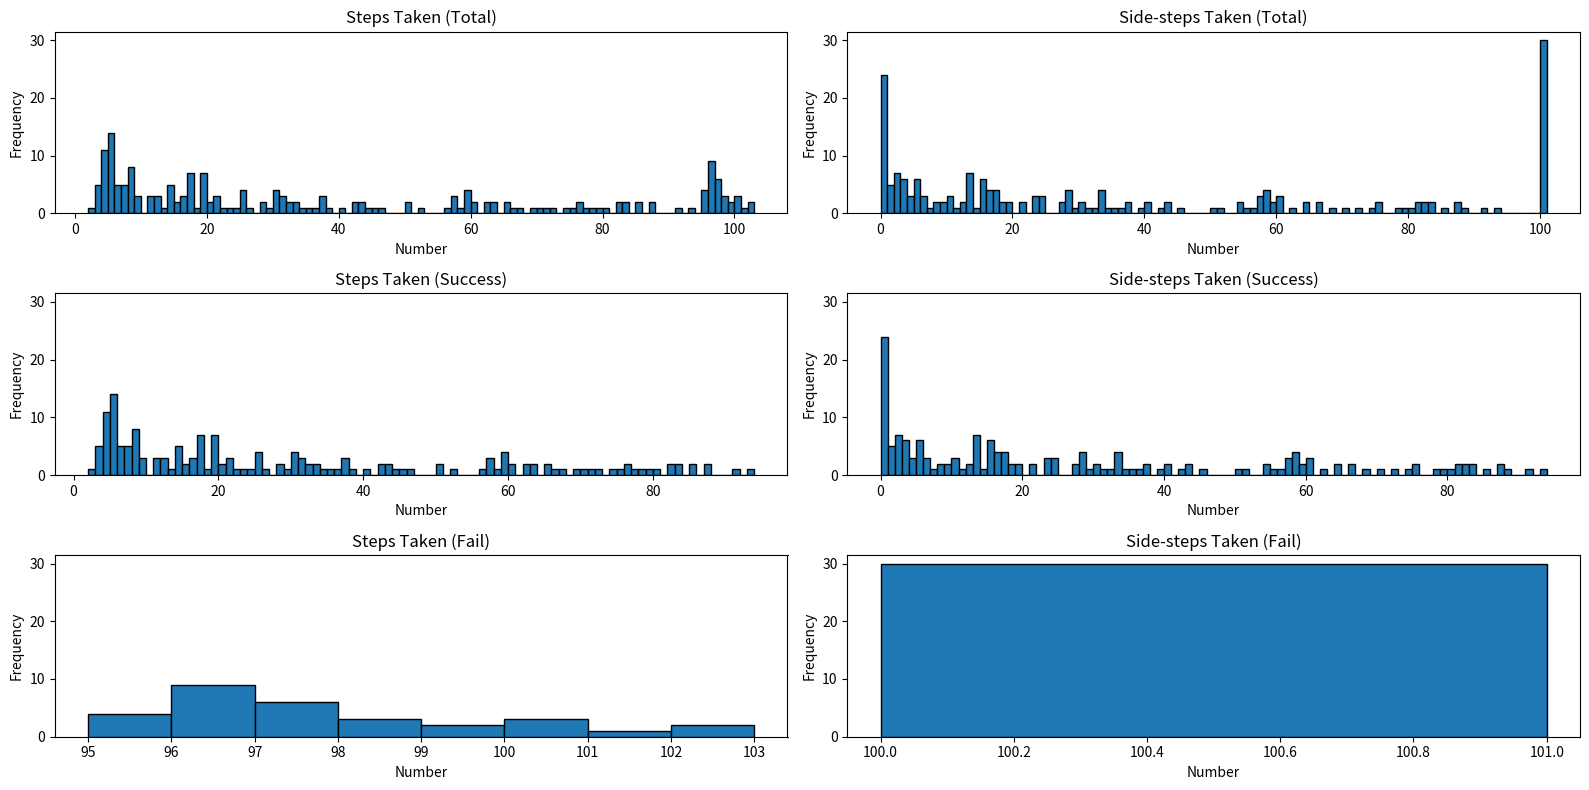

This figure's Python source:
from random import randint, choice
from time import time
import matplotlib.pyplot as plt
import numpy as np


class ChessBoardLogic():
    def __init__(self, board_size=8): 
        self.board_size = board_size
        self.board = [[0 for _ in range(board_size)] for _ in range(board_size)]
        self.collisions = [[0 for _ in range(board_size)] for _ in range(board_size)]
        self.heuristics = [[0 for _ in range(board_size)] for _ in range(board_size)]
        self.queen_positions = {} # (x : y)
        self.current_heuristics = 0
        self.possible_minimums = []
        self.chosen_minimum = 0
        # vecina ovih pamcenja jedne vrijednosti se radi radi lakse vizuelizacije
        
        self.random_board()
        
    def print_chessboard(self):
        print("Current state of the chessboard:")
        for red in self.board:
            print(red)
        print('\n')
    
    def print_collisions(self):
        print("Current state of the collisions:")
        for red in self.collisions:
            print(red)
        print('\n')
    
    def print_heruistics(self):
        print("Current state of the heuristics:")
        for red in self.heuristics:
            print(red)
        print('\n')
    
    def diagonal_queens(self):
        for i in range(0, len(self.board)):
            for j in range(0, len(self.board)):
                if i == j:
                    self.board[j][i] = 1
                                   
    def random_board(self): # reset table
        random_positions = []
        for i in range(self.board_size):
            random_positions.append(randint(0, self.board_size - 1))
        
        for x, y in enumerate(random_positions):
            self.queen_positions[x] = y
        
        for i in range(self.board_size):
            for j in range(self.board_size):
                if random_positions[i] == j:
                    self.board[j][i] = 1
                else:
                    self.board[j][i] = 0    
        #print(random_positions)
        
    
    def square_collisions_calculator(self, x : int, y : int) -> int: 
        num = 0
        
        horisontal_num = sum(self.board[y])
        if self.board[y][x] == 1:
            num += horisontal_num - 1
        else:
            num += horisontal_num
                    
        # broj kvadrata koji ce biti od kraljice do kraja table 
        nw_diag = min(y, x)
        ne_diag = min(y, self.board_size - x - 1)
        sw_diag = min(self.board_size - y - 1, x)
        se_diag = self.board_size - 1 - max(y, x)   
    
        diagonals = [nw_diag, ne_diag, sw_diag, se_diag]
        movments = [(-1, -1), (1, -1), (-1, 1), (1, 1)]
        
        for diagonal, movment in zip(diagonals, movments):
            for i in range(1, diagonal + 1): # ne provjerava sebe jer pocinje od 1
                x0 = (x + i*movment[0])
                y0 = (y + i*movment[1])
                if self.board[y0][x0] == 1:
                    num += 1
        return num
    
    def board_colisions_calculator(self): # znam da racunanje kolizije ne mora da se poziva za cijelu tablu i da je dovoljno samo da uradimo -1 na stare putanje
        for i in range(self.board_size):  # i +1 na nove putanje pomjerene kraljice... ali necu da unosim mogucu dodatnu nebulozu... ovako je jednostavno
            for j in range(self.board_size):
                self.collisions[i][j] = self.square_collisions_calculator(j, i) # x, y
        
        return self.collisions
    
    def board_heuristics_calculator(self):
        original_colisions = [] # pocetno stanje kraljica
        for x in range(self.board_size):
            y = self.queen_positions[x]
            # print(x, y)
            original_colisions.append(self.collisions[y][x])
        heur = sum(original_colisions) # heuristika za pocetno stanje
        # print(original_colisions, heur)
        
        self.current_heuristics = heur//2
        for i in range(self.board_size):
            for j in range(self.board_size):
                if self.queen_positions[i] == j:
                    self.heuristics[j][i] = heur//2 - original_colisions[i] + self.collisions[j][i]
                    if self.current_heuristics != self.heuristics[j][i]: # za svaki slucaj... koliko ovdje ima setanja po ovim matricama ne bi me cudilo da sam nesto zabrljao
                        raise Exception("Something's wrong I can feel it!")
                else:
                    self.heuristics[j][i] = heur//2 - original_colisions[i] + self.collisions[j][i]

        return self.heuristics
    
    def get_min_heuristics(self):
        matrix = np.array(self.heuristics)

        min_coords = []
        min_value = float('inf')
        for x in range(self.board_size):
            for y in range(self.board_size):
                if x in self.queen_positions and self.queen_positions[x] == y:
                    continue
                
                if matrix[x, y] < min_value:
                    min_value = matrix[x, y]
                    min_coords = [(x, y)]  # reset sa ovom kordinatom
                elif matrix[x, y] == min_value:
                    min_coords.append((x, y))
        
        self.possible_minimums = min_coords # pamtimo vrijednost svih minimuma radi lakse vizuelizacije
        # ako imamo vise kordinata istih minimalnih vrijednosti biramo nasumicnu
        selected_coord = choice(min_coords)
        self.chosen_minimum = selected_coord # pamtimo vrijednost odabranog minimuma radi lakse vizuelizacije
        
        return selected_coord[1], selected_coord[0], min_value
    
    def move_queen(self, queen_x, new_y):
        queen_y = self.queen_positions.pop(queen_x)
        self.board[queen_y][queen_x] = 0
        self.board[new_y][queen_x] = 1
        self.queen_positions[queen_x] = new_y

    def hill_climbing(self):
        # bojim se da nesto ovdje nisam shvatio kako treba... jer nikako ne mogu da spustim broj poteza na 21 kako stoji u knjizi... 
        # ispravio sam par stvari (koje su bile pogresne) i sad vise ni success_rate nije kako treba...
        step_counter = 0
        random_move_counter = 0
        while True:
            queen_x, new_y, value = self.get_min_heuristics()
            #print(queen_x, new_y, value)
            if value == 0:
                self.move_queen(queen_x, new_y)
                step_counter += 1
                #print(value, self.current_heuristics)
                return step_counter, random_move_counter, True
            
            elif value == self.current_heuristics: 
                # gledao sam vizuelizaciju koja implementira algoritam na isti nacin... algoritam, voli da se zaglavi i da, nakon sto iskoci sa nasumicnim brojem,
                # se vrati u prethodno polje... ali nisam siguran koji bi bio najbolji nacin da to rijesim... 
                # razmisljao sam mozda samo da radim nasumicne poteze dok se minimum ne pomjeri... ali ne znam
                x = randint(0, self.board_size-1)
                y = randint(0, self.board_size-1)
                while y == self.queen_positions[x]: # ima smisla da nasumicni pomjeraj mora biti pomjeraj... a ne isto stanje
                    x = randint(0, self.board_size-1)
                    y = randint(0, self.board_size-1)
                self.move_queen(x, y)
                random_move_counter += 1
                #step_counter += 1 # bas nisam siguran da li ovo treba da se broji ali neka ga...
                if random_move_counter == 100:
                    break
                self.board_colisions_calculator()
                self.board_heuristics_calculator()
            elif value > self.current_heuristics: 
                break
            elif value < self.current_heuristics:
                self.move_queen(queen_x, new_y)
                step_counter += 1
                self.board_colisions_calculator()
                self.board_heuristics_calculator()

     
        return step_counter, random_move_counter, False
        
    def set_custom_board_state(self, queen_positions : dict):
        if len(queen_positions) != self.board_size:
            raise Exception(f"Dictionary lenght expected to be {self.board_size} instead of {len(queen_positions)}")
        if min(queen_positions.values()) < 0 or max(queen_positions.values()) > self.board_size - 1: 
            raise Exception(f"Dictionary Y values must be between 0 and {self.board_size - 1} instead of {min(queen_positions.values())} and {max(queen_positions.values())}")
        
        self.queen_positions = queen_positions
        
        self.board = []
        for i in range(self.board_size):
            row = []
            for j in range(self.board_size):
                if self.queen_positions[j] == i:
                    row.append(1)
                else:
                    row.append(0)
            self.board.append(row)
    
                    
if __name__ == "__main__": # ovdje pisi stvari dok testiras 
    
    chess_board = ChessBoardLogic()
    
    # Tabla iz knjige
    # pred5_board = {0:4, 1:5, 2:6, 3:3, 4:4, 5:5, 6:6, 7:5}
    # chess_board.set_custom_board_state(pred5_board.copy())
    # chess_board.print_chessboard()
    
    # chess_board.board_colisions_calculator()
    # chess_board.print_collisions()
    
    # chess_board.board_heuristics_calculator()
    # chess_board.print_heruistics()

    iter_number = 200
    
    steps_taken_list = []
    steps_taken_failed_list = []
    steps_taken_success_list = []
    
    random_count_list = []
    random_count_failed_list = []
    random_count_success_list = []

    success_rate = 0
    fail_rate = 0
    
    t1 = time()
    for i in range(1, iter_number+1):
        chess_board.random_board()
        chess_board.board_colisions_calculator()
        chess_board.board_heuristics_calculator()
        steps_taken, random_count, state = chess_board.hill_climbing()
        if state:
            success_rate += 1
            steps_taken_success_list.append(steps_taken)
            random_count_success_list.append(random_count)
        else:
            fail_rate += 1
            steps_taken_failed_list.append(steps_taken)
            random_count_failed_list.append(random_count)
            
        steps_taken_list.append(steps_taken)
        random_count_list.append(random_count) 
        
        print(f"{i} > {steps_taken}, {success_rate}, {fail_rate}, {random_count}")  
    t2 = time()

    print(f"\nSuccess Rate: {(success_rate/(success_rate+fail_rate)) * 100:.2f}%")
    print(f"Fail Rate: {(fail_rate/(success_rate+fail_rate)) * 100:.2f}%")
    
    print(f"\nAVG number of steps: {sum(steps_taken_list)/len(steps_taken_list):.2f}")
    print(f"AVG number of steps (success): {sum(steps_taken_success_list) / len(steps_taken_success_list):.2f}")
    print(f"AVG number of steps (failure): {sum(steps_taken_failed_list) / len(steps_taken_failed_list):.2f}")
    
    print(f"\nAVG number of sidesteps: {sum(random_count_list) / len(random_count_list):.2f}")
    print(f"AVG number of sidesteps (success): {sum(random_count_success_list) / len(random_count_success_list):.2f}")
    print(f"AVG number of sidesteps (failure): {sum(random_count_failed_list) / len(random_count_failed_list):.2f}")
    
    print(f"\nTime Taken: {t2 - t1:.2f}s")
    print(f"Avg Time Taken for One Loop: {(t2 - t1)/iter_number * 10**3:.2f}ms")
    
    fig, axes = plt.subplots(3, 2, figsize=(16, 8))  # 8x8 inches for good window size

    all_lists = [[steps_taken_list, steps_taken_success_list, steps_taken_failed_list], [random_count_list, random_count_success_list, random_count_failed_list]]
    all_titles = [['Steps Taken (Total)', 'Steps Taken (Success)', 'Steps Taken (Fail)'], ['Side-steps Taken (Total)', 'Side-steps Taken (Success)', 'Side-steps Taken (Fail)']]
    for i in range(len(all_lists)):
        for j in range(len(all_lists[i])):
            axes[j, i].hist(all_lists[i][j], bins=range(min(all_lists[i][j]), max(all_lists[i][j]) + 2), edgecolor='black')
            axes[j, i].set_title(all_titles[i][j])
            axes[j, i].set_xlabel('Number')
            axes[j, i].set_ylabel('Frequency')
            
    y_lims = [ax.get_ylim() for ax_row in axes for ax in ax_row]
    global_y_min = min(y[0] for y in y_lims)
    global_y_max = max(y[1] for y in y_lims)

    for ax_row in axes:
        for ax in ax_row:
            ax.set_ylim(global_y_min, global_y_max)
        
    plt.tight_layout()
    plt.show()
    
    
    
